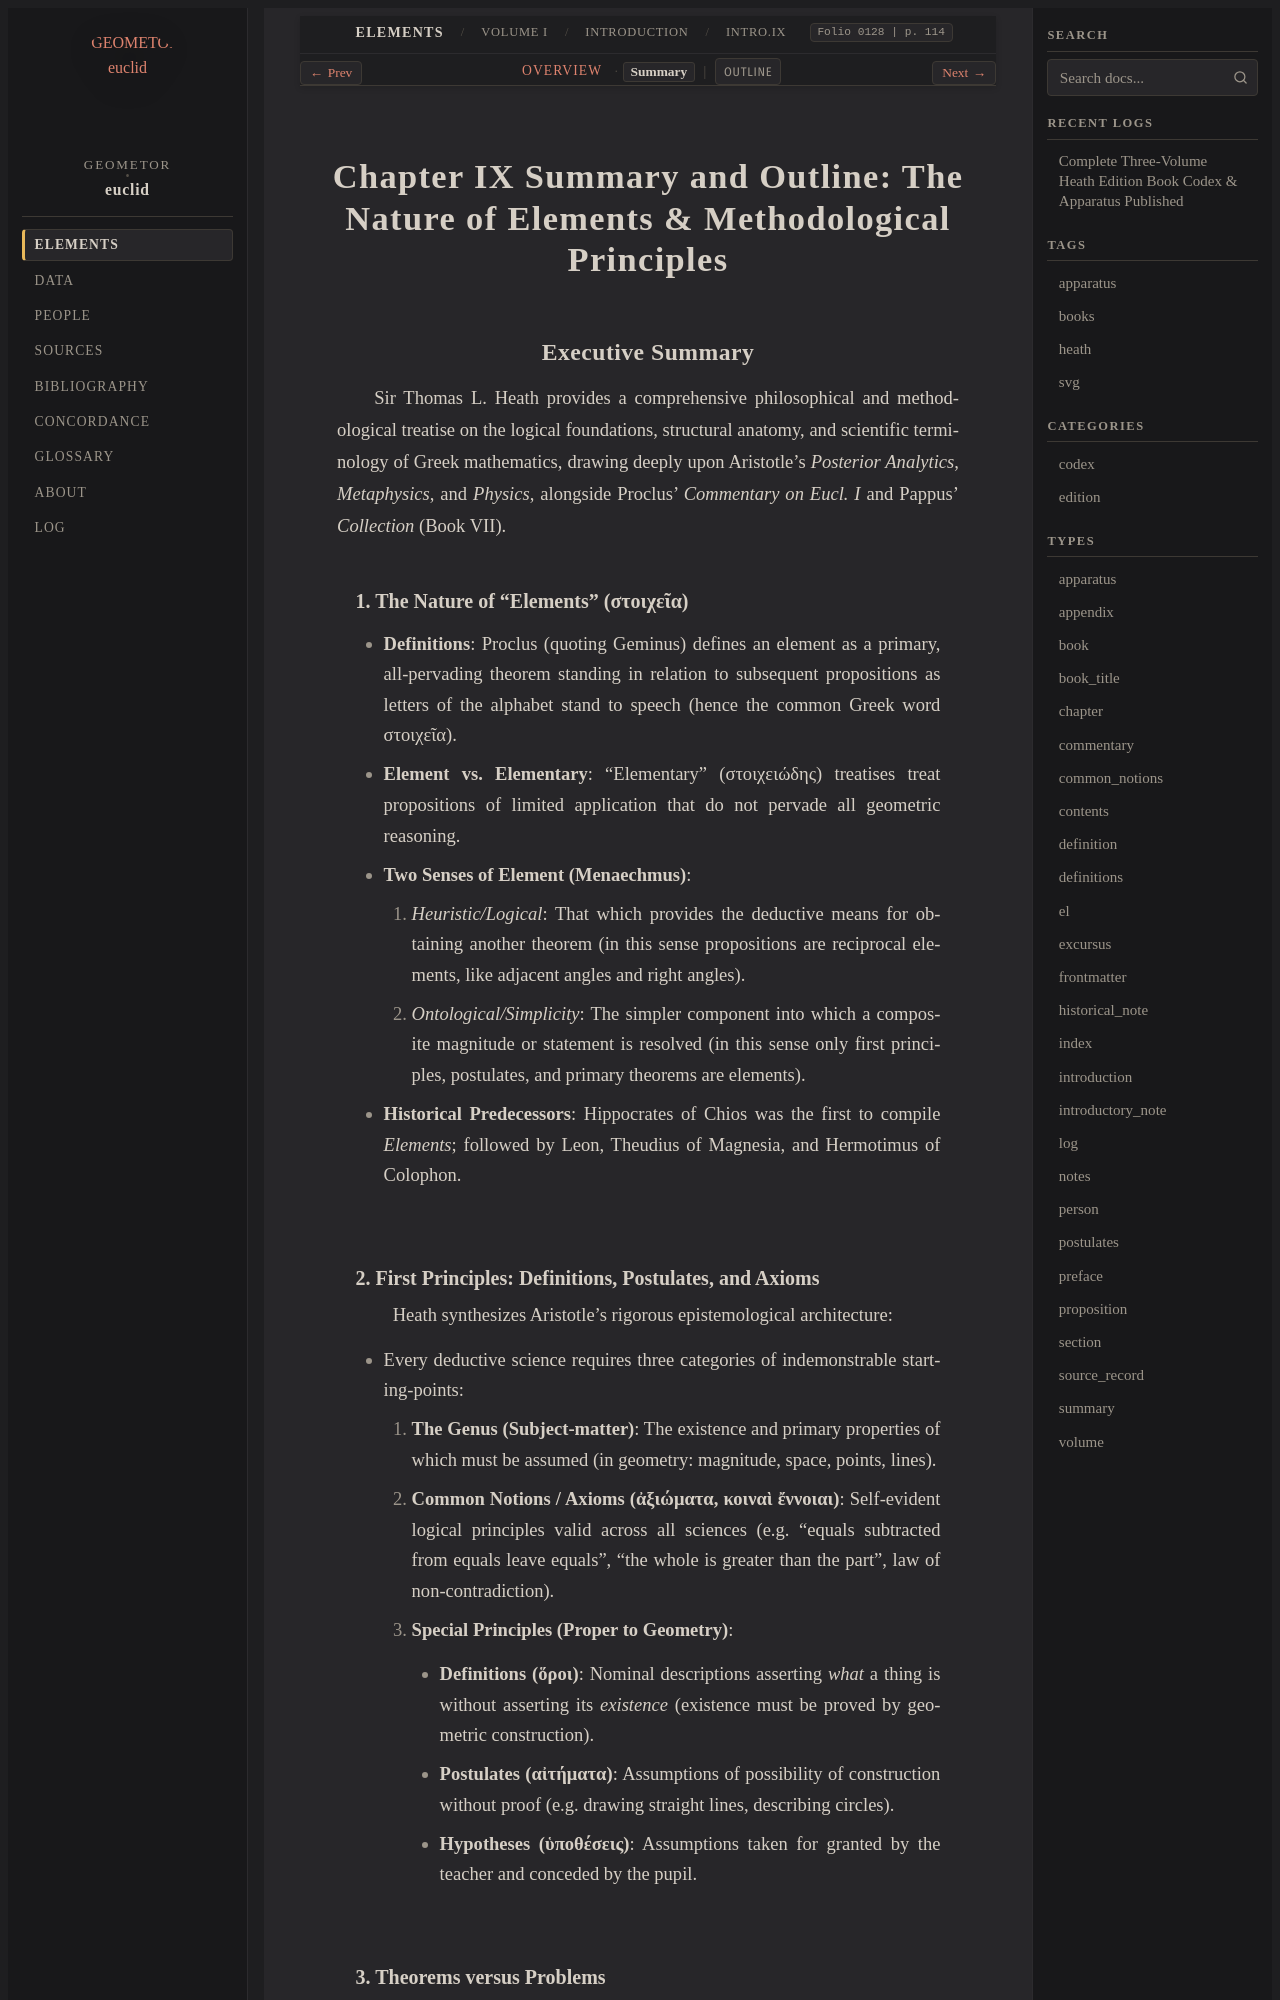

repository: geometor/euclid · page: heath/volume_I/introduction/chapter_ix/summary.html · generator: sphinx

# Chapter IX Summary and Outline: The Nature of Elements & Methodological Principles

## Executive Summary

Sir Thomas L. Heath provides a comprehensive philosophical and methodological treatise on the logical foundations, structural anatomy, and scientific terminology of Greek mathematics, drawing deeply upon Aristotle's *Posterior Analytics*, *Metaphysics*, and *Physics*, alongside Proclus' *Commentary on Eucl. I* and Pappus' *Collection* (Book VII).

### 1. The Nature of "Elements" (στοιχεῖα)
- **Definitions**: Proclus (quoting Geminus) defines an element as a primary, all-pervading theorem standing in relation to subsequent propositions as letters of the alphabet stand to speech (hence the common Greek word στοιχεῖα).
- **Element vs. Elementary**: "Elementary" (στοιχειώδης) treatises treat propositions of limited application that do not pervade all geometric reasoning.
- **Two Senses of Element (Menaechmus)**:
  1. *Heuristic/Logical*: That which provides the deductive means for obtaining another theorem (in this sense propositions are reciprocal elements, like adjacent angles and right angles).
  2. *Ontological/Simplicity*: The simpler component into which a composite magnitude or statement is resolved (in this sense only first principles, postulates, and primary theorems are elements).
- **Historical Predecessors**: Hippocrates of Chios was the first to compile *Elements*; followed by Leon, Theudius of Magnesia, and Hermotimus of Colophon.
